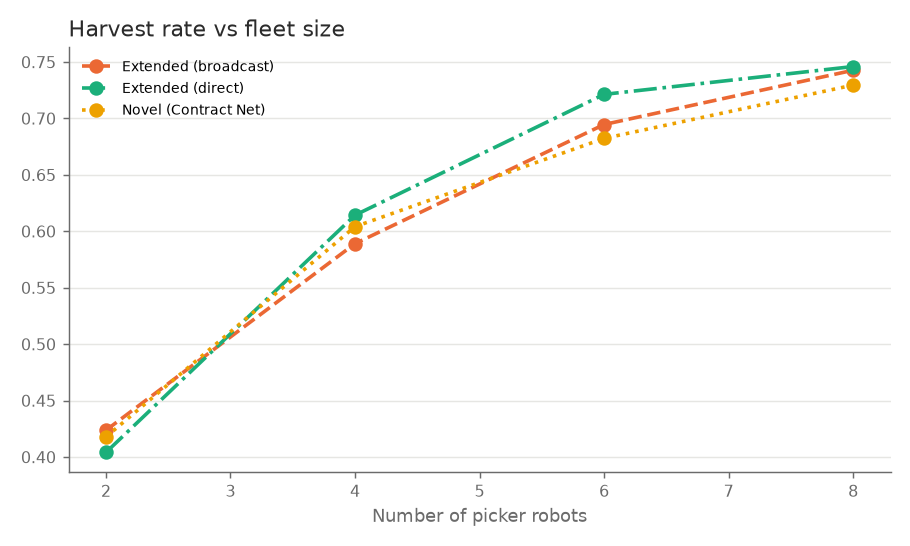

Data behind this chart, as committed beside it:
Config, Pickers, Delivered, Wasted, Harvest rate, Energy per strawberry, Mean pick latency, Picker utilisation, Messages sent
Extended (broadcast), 2, 182, 281, 0.4182, 7.121, 63.77, 0.891, 121
Extended (broadcast), 2, 180, 296, 0.3984, 7.202, 65.2, 0.9085, 147
Extended (broadcast), 2, 210, 267, 0.4617, 6.219, 62.59, 0.907, 122
Extended (broadcast), 2, 200, 285, 0.4242, 6.452, 69.24, 0.8965, 129
Extended (broadcast), 2, 183, 277, 0.4156, 7.115, 69.71, 0.9085, 109
Extended (broadcast), 4, 321, 190, 0.636, 5.778, 54.68, 0.9028, 106
Extended (broadcast), 4, 310, 190, 0.6339, 5.955, 54.46, 0.8992, 103
Extended (broadcast), 4, 280, 194, 0.6218, 6.731, 55.1, 0.9155, 107
Extended (broadcast), 4, 271, 235, 0.5472, 6.782, 58.56, 0.8988, 92
Extended (broadcast), 4, 213, 243, 0.5061, 8.42, 51.22, 0.8608, 95
Extended (broadcast), 6, 324, 174, 0.6729, 7.275, 47.59, 0.9018, 88
Extended (broadcast), 6, 337, 164, 0.6894, 6.997, 56.65, 0.9192, 92
Extended (broadcast), 6, 371, 138, 0.7356, 6.433, 61.92, 0.9128, 110
Extended (broadcast), 6, 343, 171, 0.6851, 6.836, 57.97, 0.9035, 98
Extended (broadcast), 6, 339, 161, 0.6898, 6.94, 49.95, 0.9063, 87
Extended (broadcast), 8, 381, 126, 0.7709, 7.651, 54.69, 0.9085, 92
Extended (broadcast), 8, 354, 147, 0.7195, 8.111, 52.28, 0.9233, 85
Extended (broadcast), 8, 402, 116, 0.791, 7.262, 48.79, 0.9213, 100
Extended (broadcast), 8, 340, 158, 0.6985, 8.188, 56.82, 0.9012, 97
Extended (broadcast), 8, 347, 140, 0.7333, 8.367, 45.26, 0.9156, 101
Extended (direct), 2, 200, 284, 0.4251, 6.465, 68.05, 0.8855, 57
Extended (direct), 2, 188, 292, 0.4041, 6.951, 60.5, 0.903, 73
Extended (direct), 2, 200, 261, 0.4375, 6.496, 67.6, 0.914, 61
Extended (direct), 2, 166, 321, 0.3541, 7.621, 63.26, 0.8535, 55
Extended (direct), 2, 188, 295, 0.3992, 6.924, 62.37, 0.901, 60
Extended (direct), 4, 308, 197, 0.613, 5.685, 60.55, 0.8067, 94
Extended (direct), 4, 318, 199, 0.6195, 5.692, 61.14, 0.8552, 93
Extended (direct), 4, 332, 157, 0.6879, 5.626, 59.43, 0.8968, 104
Extended (direct), 4, 286, 220, 0.5785, 6.21, 61.09, 0.8295, 81
Extended (direct), 4, 271, 216, 0.5723, 6.187, 52.03, 0.7618, 89
Extended (direct), 6, 381, 129, 0.7529, 5.341, 57.52, 0.6938, 87
Extended (direct), 6, 352, 150, 0.7186, 5.863, 51.01, 0.7135, 100
Extended (direct), 6, 335, 164, 0.6803, 5.912, 50.74, 0.6545, 82
Extended (direct), 6, 331, 160, 0.6923, 6.249, 56.85, 0.7315, 91
Extended (direct), 6, 386, 131, 0.7623, 5.716, 48.7, 0.7933, 99
Extended (direct), 8, 348, 133, 0.7447, 6.233, 50.79, 0.5797, 99
Extended (direct), 8, 395, 121, 0.7721, 6.183, 52.8, 0.7016, 111
Extended (direct), 8, 398, 110, 0.8, 5.684, 56.55, 0.629, 101
Extended (direct), 8, 333, 154, 0.7021, 6.528, 56.18, 0.5829, 102
Extended (direct), 8, 336, 151, 0.7107, 6.725, 50.53, 0.6234, 99
Novel (Contract Net), 2, 209, 278, 0.4517, 6.135, 67.92, 0.8795, 548
Novel (Contract Net), 2, 183, 276, 0.414, 7.064, 65.89, 0.894, 551
Novel (Contract Net), 2, 190, 296, 0.408, 6.832, 68.09, 0.904, 612
Novel (Contract Net), 2, 190, 292, 0.416, 6.756, 61.73, 0.888, 566
Novel (Contract Net), 2, 187, 300, 0.3988, 6.992, 65.68, 0.9065, 545
Novel (Contract Net), 4, 302, 198, 0.6148, 5.97, 57.13, 0.8472, 952
Novel (Contract Net), 4, 313, 183, 0.6494, 5.839, 55.93, 0.857, 863
Novel (Contract Net), 4, 253, 207, 0.5714, 6.609, 57.24, 0.7415, 841
Novel (Contract Net), 4, 307, 238, 0.5765, 5.742, 54.21, 0.8177, 897
Novel (Contract Net), 4, 291, 192, 0.6082, 5.744, 55.97, 0.7602, 852
Novel (Contract Net), 6, 353, 143, 0.7281, 5.642, 56.46, 0.6692, 1399
Novel (Contract Net), 6, 315, 175, 0.6542, 6.005, 47.14, 0.6278, 1298
Novel (Contract Net), 6, 383, 125, 0.7664, 5.652, 53.89, 0.7737, 1235
Novel (Contract Net), 6, 320, 198, 0.6243, 5.547, 59.19, 0.5572, 1274
Novel (Contract Net), 6, 304, 187, 0.6383, 6.26, 61.66, 0.6287, 1173
Novel (Contract Net), 8, 341, 153, 0.6994, 5.662, 55.33, 0.4813, 1729
Novel (Contract Net), 8, 422, 112, 0.7937, 5.355, 49.58, 0.622, 1974
Novel (Contract Net), 8, 388, 143, 0.7337, 5.548, 53.35, 0.5805, 1590
Novel (Contract Net), 8, 353, 142, 0.7311, 5.769, 56.96, 0.5256, 1708
Novel (Contract Net), 8, 363, 168, 0.6895, 5.942, 55.95, 0.5744, 1664
